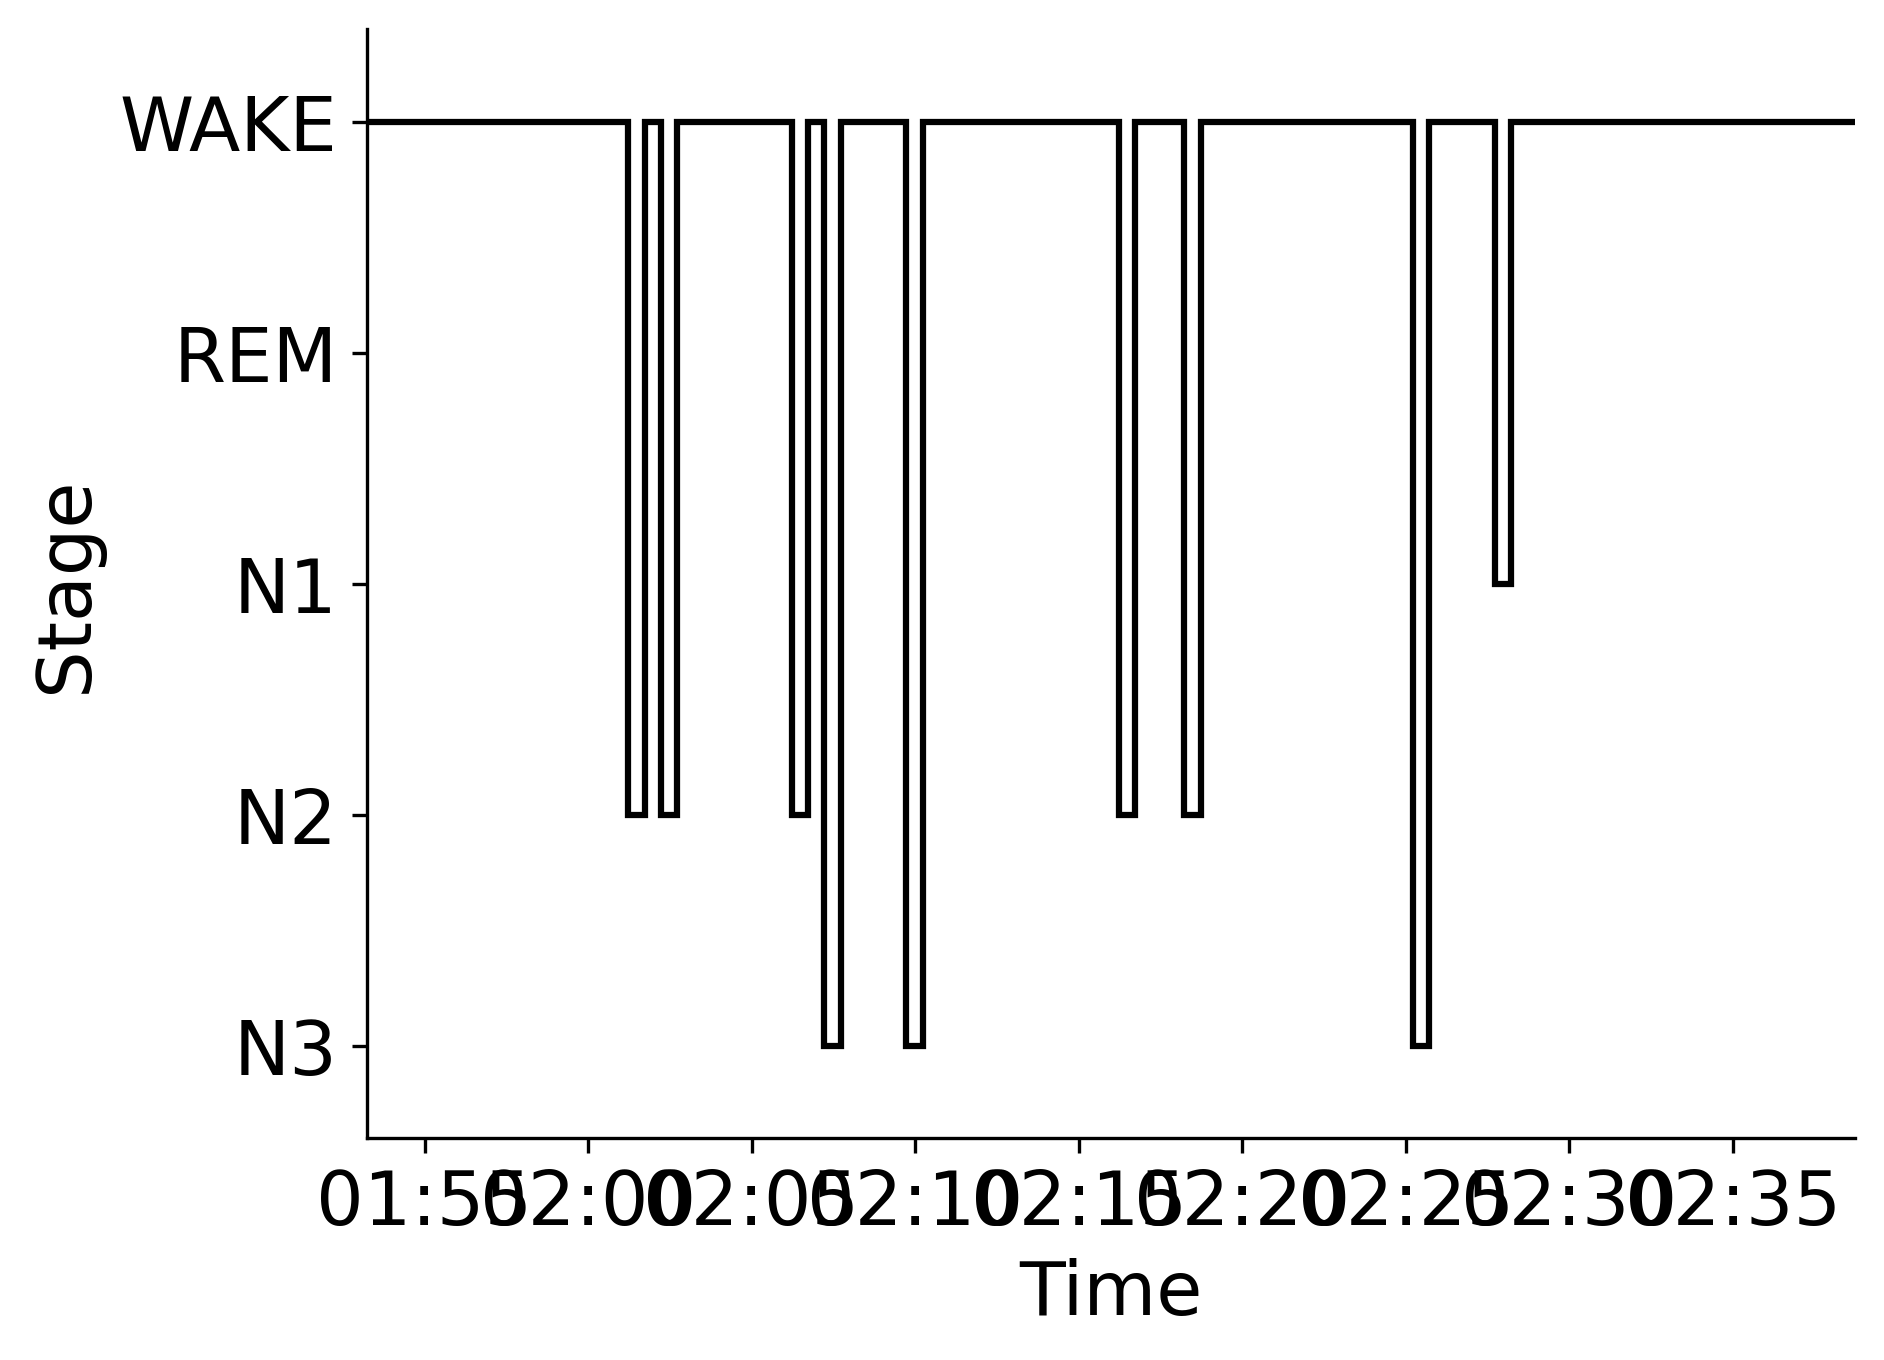

Source data for this figure (header and first rows):
Epoch, Subject, Session, Recording, RecordingEpoch, Time, Stage
0, sub-00053, ses-1, sub-00053_ses-1_task-sleep_acq-20160907T…, 0, 2016-09-07 01:53:13.575044+00:00, WAKE
1, sub-00053, ses-1, sub-00053_ses-1_task-sleep_acq-20160907T…, 1, 2016-09-07 01:53:43.575044+00:00, WAKE
2, sub-00053, ses-1, sub-00053_ses-1_task-sleep_acq-20160907T…, 2, 2016-09-07 01:54:13.575044+00:00, WAKE
3, sub-00053, ses-1, sub-00053_ses-1_task-sleep_acq-20160907T…, 3, 2016-09-07 01:54:43.575044+00:00, WAKE
4, sub-00053, ses-1, sub-00053_ses-1_task-sleep_acq-20160907T…, 4, 2016-09-07 01:55:13.575044+00:00, WAKE
5, sub-00053, ses-1, sub-00053_ses-1_task-sleep_acq-20160907T…, 5, 2016-09-07 01:55:43.575044+00:00, WAKE
6, sub-00053, ses-1, sub-00053_ses-1_task-sleep_acq-20160907T…, 6, 2016-09-07 01:56:13.575044+00:00, WAKE
7, sub-00053, ses-1, sub-00053_ses-1_task-sleep_acq-20160907T…, 7, 2016-09-07 01:56:43.575044+00:00, WAKE
8, sub-00053, ses-1, sub-00053_ses-1_task-sleep_acq-20160907T…, 8, 2016-09-07 01:57:13.575044+00:00, WAKE
9, sub-00053, ses-1, sub-00053_ses-1_task-sleep_acq-20160907T…, 9, 2016-09-07 01:57:43.575044+00:00, WAKE
10, sub-00053, ses-1, sub-00053_ses-1_task-sleep_acq-20160907T…, 10, 2016-09-07 01:58:13.575044+00:00, WAKE
11, sub-00053, ses-1, sub-00053_ses-1_task-sleep_acq-20160907T…, 11, 2016-09-07 01:58:43.575044+00:00, WAKE
12, sub-00053, ses-1, sub-00053_ses-1_task-sleep_acq-20160907T…, 12, 2016-09-07 01:59:13.575044+00:00, WAKE
13, sub-00053, ses-1, sub-00053_ses-1_task-sleep_acq-20160907T…, 13, 2016-09-07 01:59:43.575044+00:00, WAKE
14, sub-00053, ses-1, sub-00053_ses-1_task-sleep_acq-20160907T…, 14, 2016-09-07 02:00:13.575044+00:00, WAKE
15, sub-00053, ses-1, sub-00053_ses-1_task-sleep_acq-20160907T…, 15, 2016-09-07 02:00:43.575044+00:00, WAKE
16, sub-00053, ses-1, sub-00053_ses-1_task-sleep_acq-20160907T…, 16, 2016-09-07 02:01:13.575044+00:00, N2
17, sub-00053, ses-1, sub-00053_ses-1_task-sleep_acq-20160907T…, 17, 2016-09-07 02:01:43.575044+00:00, WAKE
18, sub-00053, ses-1, sub-00053_ses-1_task-sleep_acq-20160907T…, 18, 2016-09-07 02:02:13.575044+00:00, N2
19, sub-00053, ses-1, sub-00053_ses-1_task-sleep_acq-20160907T…, 19, 2016-09-07 02:02:43.575044+00:00, WAKE
20, sub-00053, ses-1, sub-00053_ses-1_task-sleep_acq-20160907T…, 20, 2016-09-07 02:03:13.575044+00:00, WAKE
21, sub-00053, ses-1, sub-00053_ses-1_task-sleep_acq-20160907T…, 21, 2016-09-07 02:03:43.575044+00:00, WAKE
22, sub-00053, ses-1, sub-00053_ses-1_task-sleep_acq-20160907T…, 22, 2016-09-07 02:04:13.575044+00:00, WAKE
23, sub-00053, ses-1, sub-00053_ses-1_task-sleep_acq-20160907T…, 23, 2016-09-07 02:04:43.575044+00:00, WAKE
24, sub-00053, ses-1, sub-00053_ses-1_task-sleep_acq-20160907T…, 24, 2016-09-07 02:05:13.575044+00:00, WAKE
25, sub-00053, ses-1, sub-00053_ses-1_task-sleep_acq-20160907T…, 25, 2016-09-07 02:05:43.575044+00:00, WAKE
26, sub-00053, ses-1, sub-00053_ses-1_task-sleep_acq-20160907T…, 26, 2016-09-07 02:06:13.575044+00:00, N2
27, sub-00053, ses-1, sub-00053_ses-1_task-sleep_acq-20160907T…, 27, 2016-09-07 02:06:43.575044+00:00, WAKE
28, sub-00053, ses-1, sub-00053_ses-1_task-sleep_acq-20160907T…, 28, 2016-09-07 02:07:13.575044+00:00, N3
29, sub-00053, ses-1, sub-00053_ses-1_task-sleep_acq-20160907T…, 29, 2016-09-07 02:07:43.575044+00:00, WAKE
30, sub-00053, ses-1, sub-00053_ses-1_task-sleep_acq-20160907T…, 30, 2016-09-07 02:08:13.575044+00:00, WAKE
31, sub-00053, ses-1, sub-00053_ses-1_task-sleep_acq-20160907T…, 31, 2016-09-07 02:08:43.575044+00:00, WAKE
32, sub-00053, ses-1, sub-00053_ses-1_task-sleep_acq-20160907T…, 32, 2016-09-07 02:09:13.575044+00:00, WAKE
33, sub-00053, ses-1, sub-00053_ses-1_task-sleep_acq-20160907T…, 33, 2016-09-07 02:09:43.575044+00:00, N3
34, sub-00053, ses-1, sub-00053_ses-1_task-sleep_acq-20160907T…, 34, 2016-09-07 02:10:13.575044+00:00, WAKE
35, sub-00053, ses-1, sub-00053_ses-1_task-sleep_acq-20160907T…, 35, 2016-09-07 02:10:43.575044+00:00, WAKE
36, sub-00053, ses-1, sub-00053_ses-1_task-sleep_acq-20160907T…, 36, 2016-09-07 02:11:13.575044+00:00, WAKE
37, sub-00053, ses-1, sub-00053_ses-1_task-sleep_acq-20160907T…, 37, 2016-09-07 02:11:43.575044+00:00, WAKE
38, sub-00053, ses-1, sub-00053_ses-1_task-sleep_acq-20160907T…, 38, 2016-09-07 02:12:13.575044+00:00, WAKE
39, sub-00053, ses-1, sub-00053_ses-1_task-sleep_acq-20160907T…, 39, 2016-09-07 02:12:43.575044+00:00, WAKE
40, sub-00053, ses-1, sub-00053_ses-1_task-sleep_acq-20160907T…, 40, 2016-09-07 02:13:13.575044+00:00, WAKE
41, sub-00053, ses-1, sub-00053_ses-1_task-sleep_acq-20160907T…, 41, 2016-09-07 02:13:43.575044+00:00, WAKE
42, sub-00053, ses-1, sub-00053_ses-1_task-sleep_acq-20160907T…, 42, 2016-09-07 02:14:13.575044+00:00, WAKE
43, sub-00053, ses-1, sub-00053_ses-1_task-sleep_acq-20160907T…, 43, 2016-09-07 02:14:43.575044+00:00, WAKE
44, sub-00053, ses-1, sub-00053_ses-1_task-sleep_acq-20160907T…, 44, 2016-09-07 02:15:13.575044+00:00, WAKE
45, sub-00053, ses-1, sub-00053_ses-1_task-sleep_acq-20160907T…, 45, 2016-09-07 02:15:43.575044+00:00, WAKE
46, sub-00053, ses-1, sub-00053_ses-1_task-sleep_acq-20160907T…, 46, 2016-09-07 02:16:13.575044+00:00, N2
47, sub-00053, ses-1, sub-00053_ses-1_task-sleep_acq-20160907T…, 47, 2016-09-07 02:16:43.575044+00:00, WAKE
48, sub-00053, ses-1, sub-00053_ses-1_task-sleep_acq-20160907T…, 48, 2016-09-07 02:17:13.575044+00:00, WAKE
49, sub-00053, ses-1, sub-00053_ses-1_task-sleep_acq-20160907T…, 49, 2016-09-07 02:17:43.575044+00:00, WAKE
50, sub-00053, ses-1, sub-00053_ses-1_task-sleep_acq-20160907T…, 50, 2016-09-07 02:18:13.575044+00:00, N2
51, sub-00053, ses-1, sub-00053_ses-1_task-sleep_acq-20160907T…, 51, 2016-09-07 02:18:43.575044+00:00, WAKE
52, sub-00053, ses-1, sub-00053_ses-1_task-sleep_acq-20160907T…, 52, 2016-09-07 02:19:13.575044+00:00, WAKE
53, sub-00053, ses-1, sub-00053_ses-1_task-sleep_acq-20160907T…, 53, 2016-09-07 02:19:43.575044+00:00, WAKE
54, sub-00053, ses-1, sub-00053_ses-1_task-sleep_acq-20160907T…, 54, 2016-09-07 02:20:13.575044+00:00, WAKE
55, sub-00053, ses-1, sub-00053_ses-1_task-sleep_acq-20160907T…, 55, 2016-09-07 02:20:43.575044+00:00, WAKE
56, sub-00053, ses-1, sub-00053_ses-1_task-sleep_acq-20160907T…, 56, 2016-09-07 02:21:13.575044+00:00, WAKE
57, sub-00053, ses-1, sub-00053_ses-1_task-sleep_acq-20160907T…, 57, 2016-09-07 02:21:43.575044+00:00, WAKE
58, sub-00053, ses-1, sub-00053_ses-1_task-sleep_acq-20160907T…, 58, 2016-09-07 02:22:13.575044+00:00, WAKE
59, sub-00053, ses-1, sub-00053_ses-1_task-sleep_acq-20160907T…, 59, 2016-09-07 02:22:43.575044+00:00, WAKE
... 31 more rows
